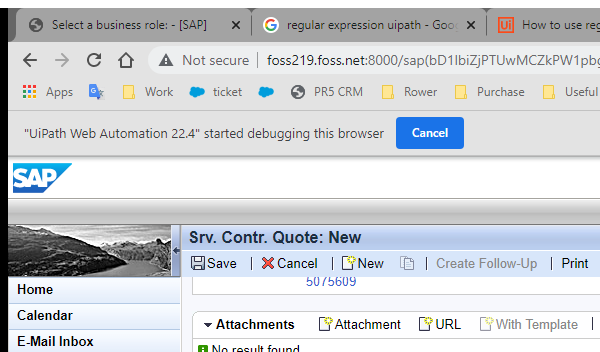
Task: test developing crm process
Workflow: sand_box_App-contact

Step 1: Attach Browser 'chrome.exe Srv.'

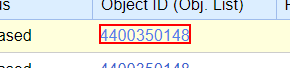
Step 2: click on the link

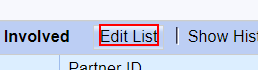
Step 3: click on the text 'Edit List'

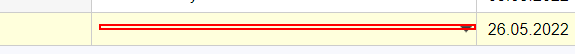
Step 4: click on the element

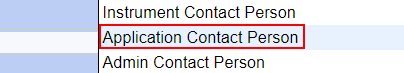
Step 5: click on the link 'Application Contact Person'

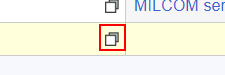
Step 6: click on the link

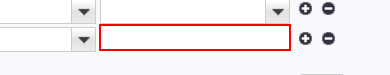
Step 7: type "168233[k(enter)]" into the text box in window 'Search Partners' (chrome.exe)

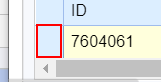
Step 8: click on the link in window 'Search Partners' (chrome.exe)

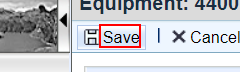
Step 9: click on the text (chrome.exe)

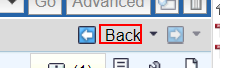
Step 10: click on the element 'Back' (chrome.exe)
